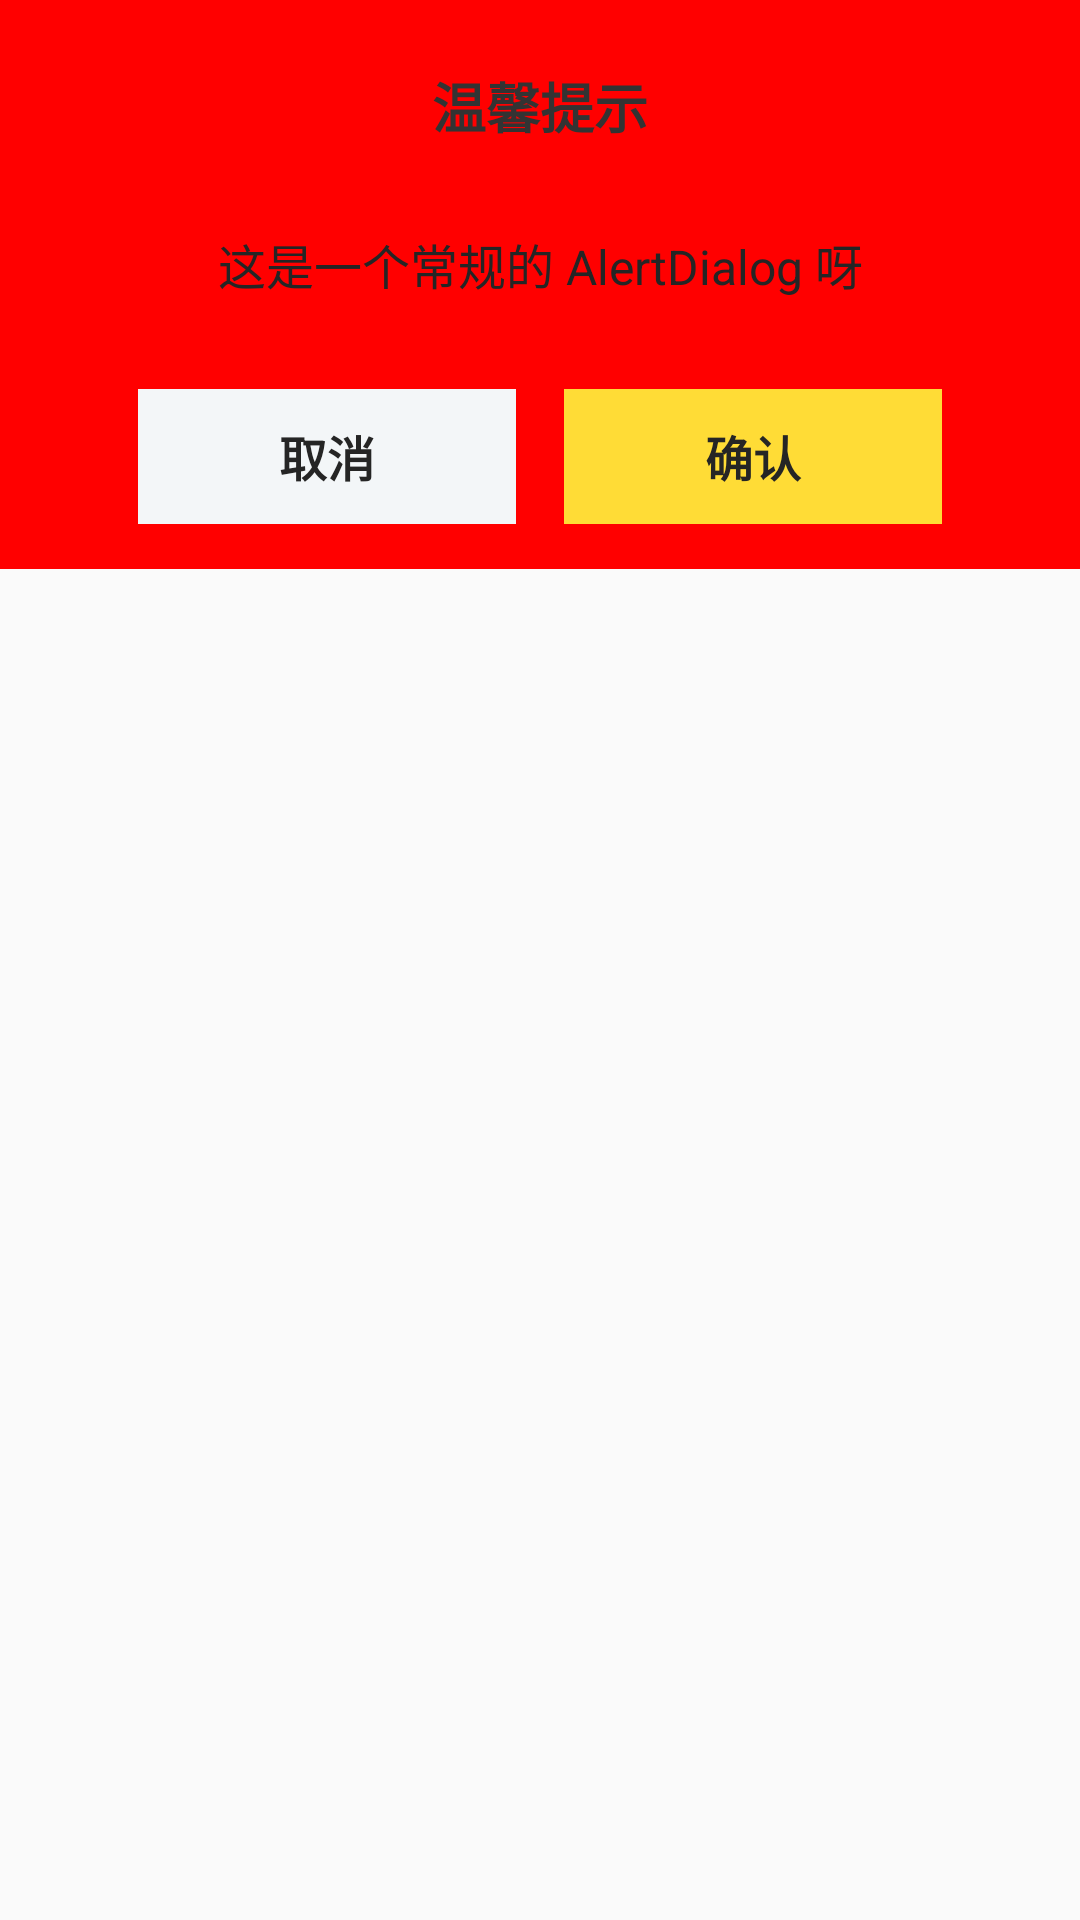

Here is an Android app screen rendered from its layout file. Give the layout XML and the strings, colors and styles it references.
<!-- AndroidManifest.xml: application theme AppTheme -->
<!-- res/layout/dialog_layout.xml -->
<?xml version="1.0" encoding="UTF-8"?>
<FrameLayout xmlns:android="http://schemas.android.com/apk/res/android"
    android:layout_width="match_parent"
    android:layout_height="wrap_content"
    android:background="#00000000">

    <LinearLayout
        android:id="@+id/ll_bg"
        android:layout_width="match_parent"
        android:layout_height="wrap_content"
        android:layout_gravity="center_horizontal"
        android:background="#ff0000"
        android:clickable="true"
        android:orientation="vertical"
        android:paddingStart="16dp"
        android:paddingEnd="16dp">

        <TextView
            android:id="@+id/tv_title"
            android:layout_width="match_parent"
            android:layout_height="wrap_content"
            android:layout_gravity="center_horizontal"
            android:layout_marginTop="22dp"
            android:gravity="center"
            android:includeFontPadding="false"
            android:text="温馨提示"
            android:textColor="#333333"
            android:textSize="18dp"
            android:textStyle="bold" />

        <TextView
            android:id="@+id/content"
            android:layout_width="wrap_content"
            android:layout_height="wrap_content"
            android:layout_gravity="center_horizontal"
            android:layout_marginTop="28dp"
            android:gravity="center"
            android:includeFontPadding="false"
            android:paddingStart="23dp"
            android:paddingEnd="23dp"
            android:text="这是一个常规的 AlertDialog 呀"
            android:textColor="#252525"
            android:textSize="16dp" />


        <LinearLayout
            android:id="@+id/ll_btn"
            android:layout_width="wrap_content"
            android:layout_height="45dp"
            android:layout_gravity="center_horizontal"
            android:layout_marginTop="30dp"
            android:layout_marginBottom="15dp"
            android:orientation="horizontal">

            <TextView
                android:id="@+id/btn_cancel"
                android:layout_width="126dp"
                android:layout_height="45dp"
                android:background="#f3f6f8"
                android:gravity="center"
                android:includeFontPadding="false"
                android:text="取消"
                android:textColor="#252525"
                android:textSize="16dp"
                android:textStyle="bold" />

            <TextView
                android:id="@+id/btn_ok"
                android:layout_width="126dp"
                android:layout_height="45dp"
                android:layout_gravity="end"
                android:layout_marginLeft="16dp"
                android:background="#ffdc36"
                android:gravity="center"
                android:includeFontPadding="false"
                android:text="确认"
                android:textColor="#252525"
                android:textSize="16dp"
                android:textStyle="bold" />
        </LinearLayout>

    </LinearLayout>
</FrameLayout>
<!-- resources referenced by this layout -->
<resources>
  <style name="AppTheme" parent="Theme.AppCompat.Light.DarkActionBar">
          
          <item name="colorPrimary">@color/colorPrimary</item>
          <item name="colorPrimaryDark">@color/colorPrimaryDark</item>
          <item name="colorAccent">@color/colorAccent</item>
          <item name="android:windowNoTitle">true</item>
          <item name="windowNoTitle">true</item>
      </style>
  <!-- not gathered from this repository: default colours our renderer supplied (Android Studio template values) -->
  <color name="colorPrimary">#FF6200EE</color>
  <color name="colorPrimaryDark">#FF3700B3</color>
  <color name="colorAccent">#FF03DAC5</color>
</resources>
